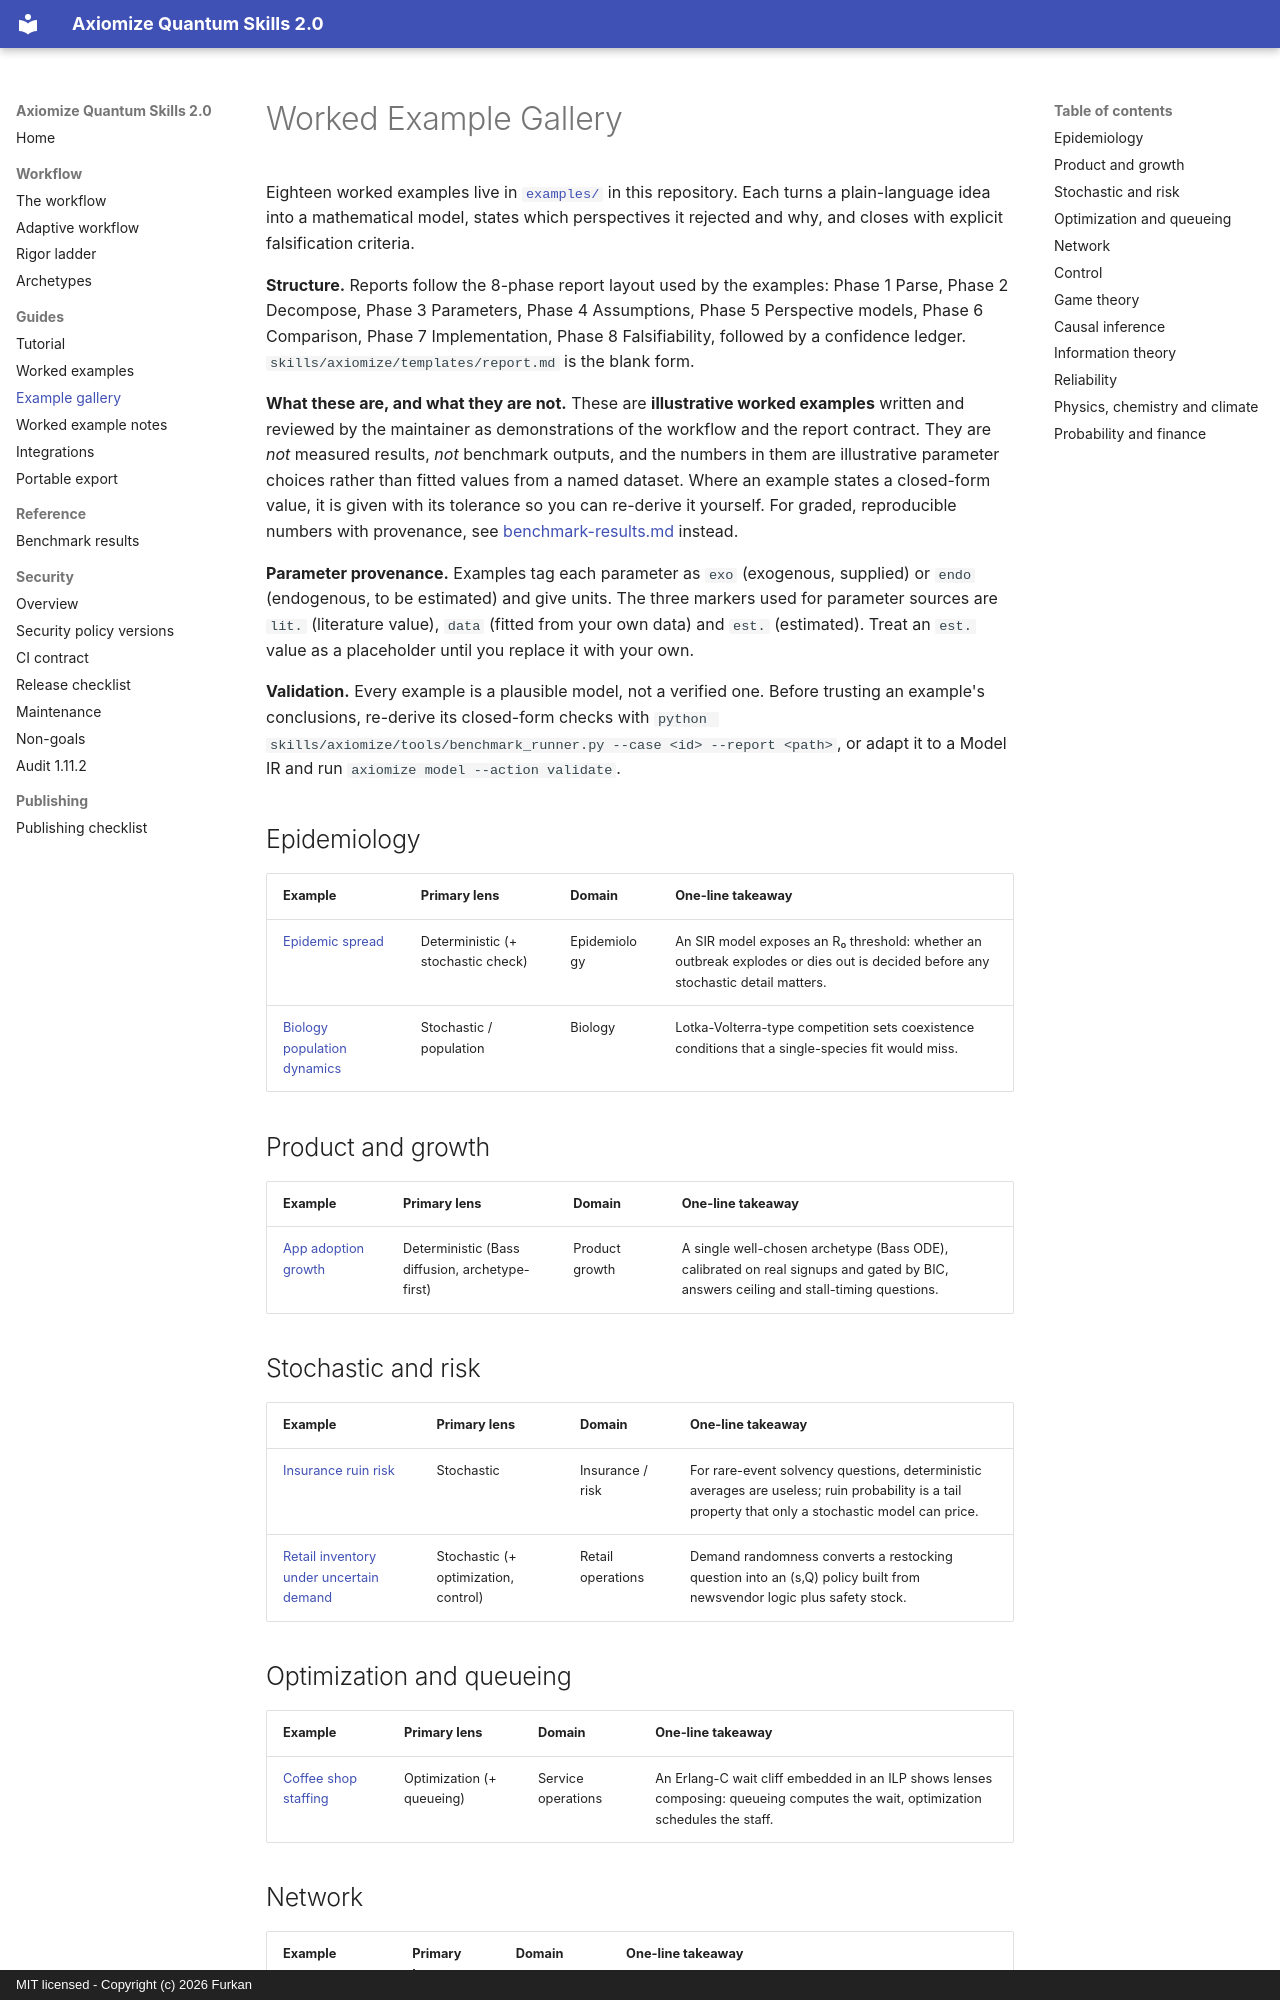

repository: Furox-Art/axiomize-quantum-skills-2.0 · page: example-gallery/index.html · generator: mkdocs · copyright: MIT licensed - Copyright (c) 2026 Furkan

# Worked Example Gallery

Eighteen worked examples live in [`examples/`](https://github.com/Furox-Art/axiomize-quantum-skills-2.0/blob/main/examples) in this repository. Each turns
a plain-language idea into a mathematical model, states which perspectives it rejected and
why, and closes with explicit falsification criteria.

**Structure.** Reports follow the 8-phase report layout used by the examples: Phase 1
Parse, Phase 2 Decompose, Phase 3 Parameters, Phase 4 Assumptions, Phase 5 Perspective
models, Phase 6 Comparison, Phase 7 Implementation, Phase 8 Falsifiability, followed by a
confidence ledger. `skills/axiomize/templates/report.md` is the blank form.

**What these are, and what they are not.** These are **illustrative worked examples**
written and reviewed by the maintainer as demonstrations of the workflow and the report
contract. They are *not* measured results, *not* benchmark outputs, and the numbers in them
are illustrative parameter choices rather than fitted values from a named dataset. Where an
example states a closed-form value, it is given with its tolerance so you can re-derive it
yourself. For graded, reproducible numbers with provenance, see
[benchmark-results.md](benchmark-results.md) instead.

**Parameter provenance.** Examples tag each parameter as `exo` (exogenous, supplied) or
`endo` (endogenous, to be estimated) and give units. The three markers used for parameter
sources are `lit.` (literature value), `data` (fitted from your own data) and `est.`
(estimated). Treat an `est.` value as a placeholder until you replace it with your own.

**Validation.** Every example is a plausible model, not a verified one. Before trusting an
example's conclusions, re-derive its closed-form checks with
`python skills/axiomize/tools/benchmark_runner.py --case <id> --report <path>`, or adapt it
to a Model IR and run `axiomize model --action validate`.

## Epidemiology

| Example | Primary lens | Domain | One-line takeaway |
|---|---|---|---|
| [Epidemic spread](https://github.com/Furox-Art/axiomize-quantum-skills-2.0/blob/main/examples/epidemic-sir.md) | Deterministic (+ stochastic check) | Epidemiology | An SIR model exposes an R₀ threshold: whether an outbreak explodes or dies out is decided before any stochastic detail matters. |
| [Biology population dynamics](https://github.com/Furox-Art/axiomize-quantum-skills-2.0/blob/main/examples/biology-population.md) | Stochastic / population | Biology | Lotka-Volterra-type competition sets coexistence conditions that a single-species fit would miss. |

## Product and growth

| Example | Primary lens | Domain | One-line takeaway |
|---|---|---|---|
| [App adoption growth](https://github.com/Furox-Art/axiomize-quantum-skills-2.0/blob/main/examples/startup-growth.md) | Deterministic (Bass diffusion, archetype-first) | Product growth | A single well-chosen archetype (Bass ODE), calibrated on real signups and gated by BIC, answers ceiling and stall-timing questions. |

## Stochastic and risk

| Example | Primary lens | Domain | One-line takeaway |
|---|---|---|---|
| [Insurance ruin risk](https://github.com/Furox-Art/axiomize-quantum-skills-2.0/blob/main/examples/insurance-ruin.md) | Stochastic | Insurance / risk | For rare-event solvency questions, deterministic averages are useless; ruin probability is a tail property that only a stochastic model can price. |
| [Retail inventory under uncertain demand](https://github.com/Furox-Art/axiomize-quantum-skills-2.0/blob/main/examples/supply-chain-inventory.md) | Stochastic (+ optimization, control) | Retail operations | Demand randomness converts a restocking question into an (s,Q) policy built from newsvendor logic plus safety stock. |

## Optimization and queueing

| Example | Primary lens | Domain | One-line takeaway |
|---|---|---|---|
| [Coffee shop staffing](https://github.com/Furox-Art/axiomize-quantum-skills-2.0/blob/main/examples/coffee-shop-staffing.md) | Optimization (+ queueing) | Service operations | An Erlang-C wait cliff embedded in an ILP shows lenses composing: queueing computes the wait, optimization schedules the staff. |
